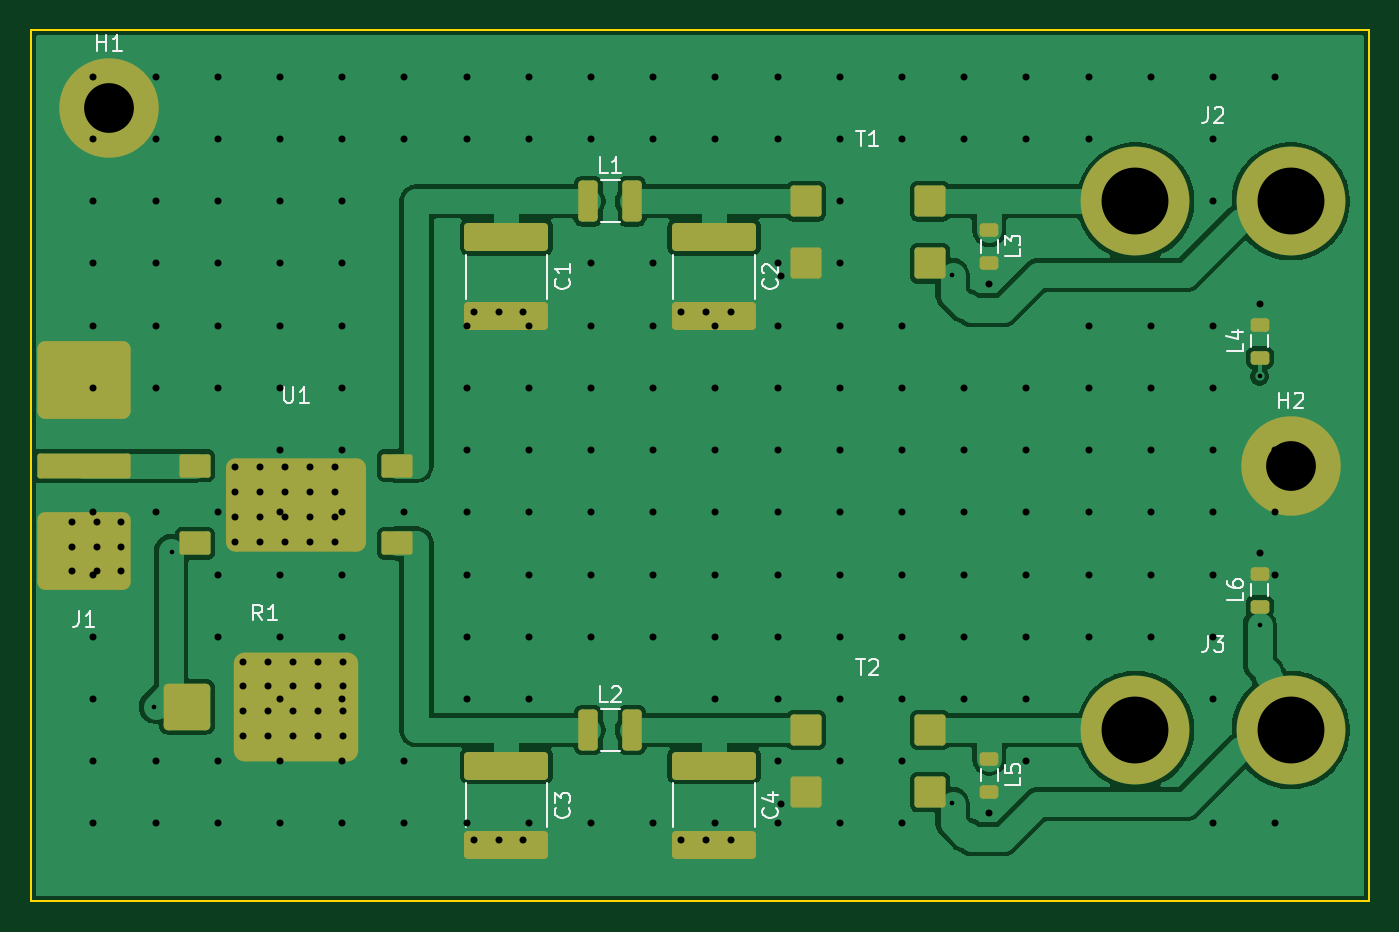
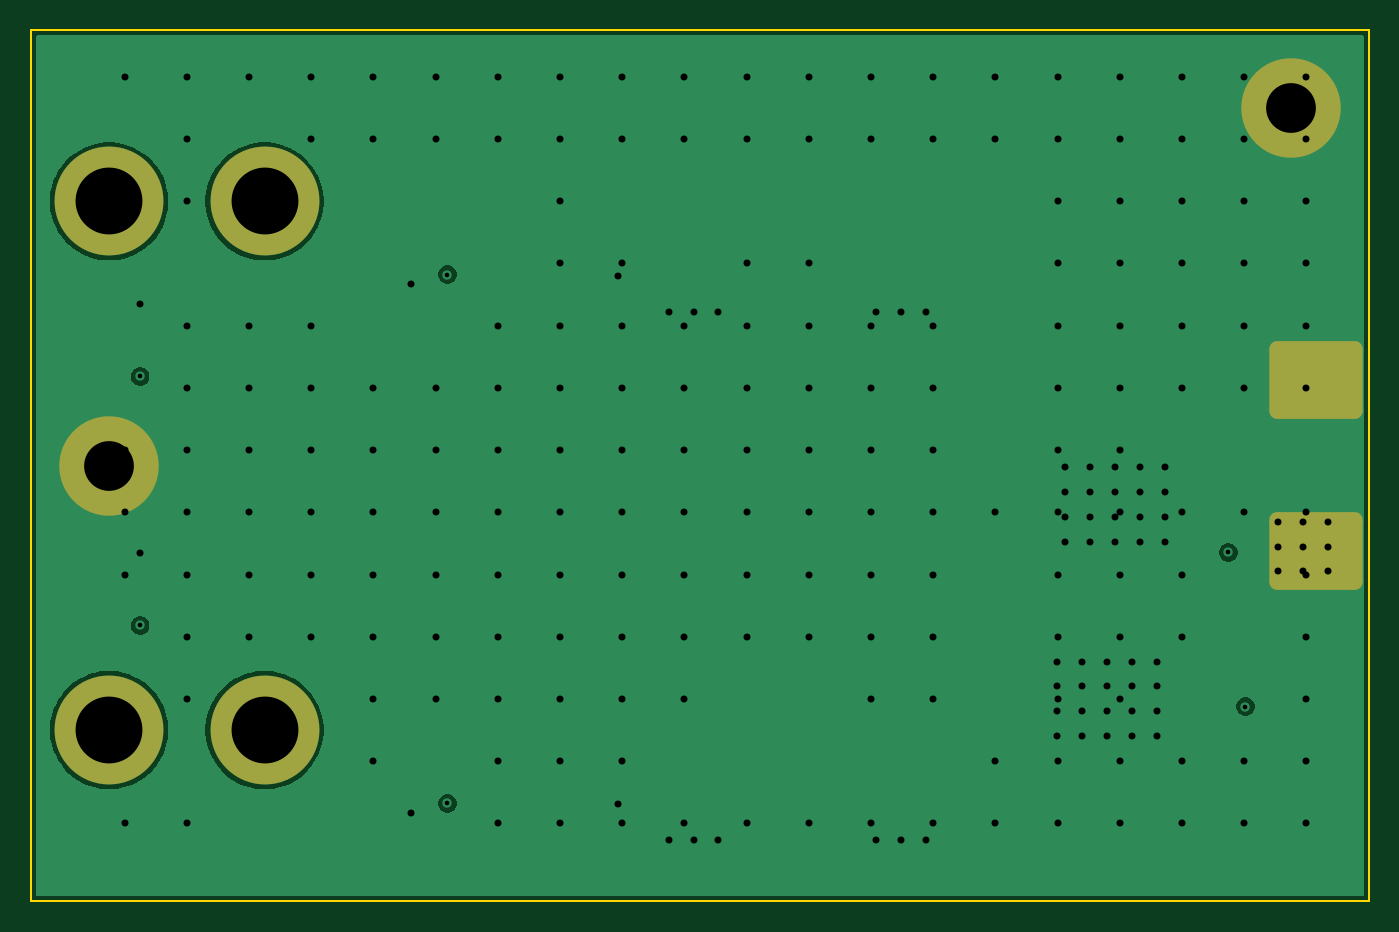
Circuit board: 10 layer files. Board 86.0 x 56.0 mm.
- bottom_copper: SENTINEL_FEED-B_Cu.gbl (23734 bytes)
- bottom_mask: SENTINEL_FEED-B_Mask.gbs (1441 bytes)
- paste: SENTINEL_FEED-B_Paste.gbp (455 bytes)
- bottom_silk: SENTINEL_FEED-B_Silkscreen.gbo (456 bytes)
- outline: SENTINEL_FEED-Edge_Cuts.gm1 (560 bytes)
- top_copper: SENTINEL_FEED-F_Cu.gtl (57693 bytes)
- top_mask: SENTINEL_FEED-F_Mask.gts (3677 bytes)
- paste: SENTINEL_FEED-F_Paste.gtp (3404 bytes)
- top_silk: SENTINEL_FEED-F_Silkscreen.gto (15041 bytes)
- drill: SENTINEL_FEED.drl (3858 bytes)

=== bottom_copper: SENTINEL_FEED-B_Cu.gbl (23734 bytes, source omitted) ===
=== bottom_mask: SENTINEL_FEED-B_Mask.gbs (1441 bytes, source withheld) ===
=== paste: SENTINEL_FEED-B_Paste.gbp ===
%TF.GenerationSoftware,KiCad,Pcbnew,10.0.3*%
%TF.CreationDate,2026-10-18T19:19:33+03:00*%
%TF.ProjectId,SENTINEL_FEED,53454e54-494e-4454-9c5f-464545442e6b,A*%
%TF.SameCoordinates,Original*%
%TF.FileFunction,Paste,Bot*%
%TF.FilePolarity,Positive*%
%FSLAX46Y46*%
G04 Gerber Fmt 4.6, Leading zero omitted, Abs format (unit mm)*
G04 Created by KiCad (PCBNEW 10.0.3) date 2026-10-18 19:19:33*
%MOMM*%
%LPD*%
G01*
G04 APERTURE LIST*
G04 APERTURE END LIST*
M02*

=== bottom_silk: SENTINEL_FEED-B_Silkscreen.gbo ===
%TF.GenerationSoftware,KiCad,Pcbnew,10.0.3*%
%TF.CreationDate,2026-10-18T19:19:33+03:00*%
%TF.ProjectId,SENTINEL_FEED,53454e54-494e-4454-9c5f-464545442e6b,A*%
%TF.SameCoordinates,Original*%
%TF.FileFunction,Legend,Bot*%
%TF.FilePolarity,Positive*%
%FSLAX46Y46*%
G04 Gerber Fmt 4.6, Leading zero omitted, Abs format (unit mm)*
G04 Created by KiCad (PCBNEW 10.0.3) date 2026-10-18 19:19:33*
%MOMM*%
%LPD*%
G01*
G04 APERTURE LIST*
G04 APERTURE END LIST*
M02*

=== outline: SENTINEL_FEED-Edge_Cuts.gm1 ===
%TF.GenerationSoftware,KiCad,Pcbnew,10.0.3*%
%TF.CreationDate,2026-10-18T19:19:33+03:00*%
%TF.ProjectId,SENTINEL_FEED,53454e54-494e-4454-9c5f-464545442e6b,A*%
%TF.SameCoordinates,Original*%
%TF.FileFunction,Profile,NP*%
%FSLAX46Y46*%
G04 Gerber Fmt 4.6, Leading zero omitted, Abs format (unit mm)*
G04 Created by KiCad (PCBNEW 10.0.3) date 2026-10-18 19:19:33*
%MOMM*%
%LPD*%
G01*
G04 APERTURE LIST*
%TA.AperFunction,Profile*%
%ADD10C,0.100000*%
%TD*%
G04 APERTURE END LIST*
D10*
X0Y0D02*
X86000000Y0D01*
X86000000Y-56000000D01*
X0Y-56000000D01*
X0Y0D01*
M02*

=== top_copper: SENTINEL_FEED-F_Cu.gtl (57693 bytes, source omitted) ===
=== top_mask: SENTINEL_FEED-F_Mask.gts (3677 bytes, source withheld) ===
=== paste: SENTINEL_FEED-F_Paste.gtp (3404 bytes, source withheld) ===
=== top_silk: SENTINEL_FEED-F_Silkscreen.gto (15041 bytes, source omitted) ===
=== drill: SENTINEL_FEED.drl ===
M48
; DRILL file KiCad 10.0.3 date 2026-10-18T19:19:34
; FORMAT={-:-/ absolute / metric / decimal}
; #@! TF.CreationDate,2026-10-18T19:19:34+03:00
; #@! TF.GenerationSoftware,Kicad,Pcbnew,10.0.3
; #@! TF.FileFunction,MixedPlating,1,4
FMAT,2
METRIC
; #@! TA.AperFunction,Plated,PTH,ViaDrill
T1C0.300
; #@! TA.AperFunction,Plated,PTH,ViaDrill
T2C0.450
; #@! TA.AperFunction,Plated,PTH,ComponentDrill
T3C3.200
; #@! TA.AperFunction,Plated,PTH,ComponentDrill
T4C4.300
%
G90
G05
T1
X7.925Y-43.5
X9.032Y-33.574
X59.241Y-15.715
X59.241Y-49.715
X79.0Y-22.262
X79.0Y-38.262
T2
X2.6Y-31.6
X2.6Y-33.2
X2.6Y-34.8
X4.0Y-3.0
X4.0Y-7.0
X4.0Y-11.0
X4.0Y-15.0
X4.0Y-19.0
X4.0Y-23.0
X4.0Y-31.0
X4.0Y-35.0
X4.0Y-39.0
X4.0Y-43.0
X4.0Y-47.0
X4.0Y-51.0
X4.2Y-31.6
X4.2Y-33.2
X4.2Y-34.8
X5.8Y-31.6
X5.8Y-33.2
X5.8Y-34.8
X8.0Y-3.0
X8.0Y-7.0
X8.0Y-11.0
X8.0Y-15.0
X8.0Y-19.0
X8.0Y-23.0
X8.0Y-31.0
X8.0Y-47.0
X8.0Y-51.0
X12.0Y-3.0
X12.0Y-7.0
X12.0Y-11.0
X12.0Y-15.0
X12.0Y-19.0
X12.0Y-23.0
X12.0Y-31.0
X12.0Y-35.0
X12.0Y-39.0
X12.0Y-47.0
X12.0Y-51.0
X13.125Y-28.1
X13.125Y-29.7
X13.125Y-31.3
X13.125Y-32.9
X13.625Y-40.6
X13.625Y-42.2
X13.625Y-43.8
X13.625Y-45.4
X14.725Y-28.1
X14.725Y-29.7
X14.725Y-31.3
X14.725Y-32.9
X15.225Y-40.6
X15.225Y-42.2
X15.225Y-43.8
X15.225Y-45.4
X16.0Y-3.0
X16.0Y-7.0
X16.0Y-11.0
X16.0Y-15.0
X16.0Y-19.0
X16.0Y-23.0
X16.0Y-27.0
X16.0Y-31.0
X16.0Y-35.0
X16.0Y-39.0
X16.0Y-43.0
X16.0Y-47.0
X16.0Y-51.0
X16.325Y-28.1
X16.325Y-29.7
X16.325Y-31.3
X16.325Y-32.9
X16.825Y-40.6
X16.825Y-42.2
X16.825Y-43.8
X16.825Y-45.4
X17.925Y-28.1
X17.925Y-29.7
X17.925Y-31.3
X17.925Y-32.9
X18.425Y-40.6
X18.425Y-42.2
X18.425Y-43.8
X18.425Y-45.4
X19.525Y-28.1
X19.525Y-29.7
X19.525Y-31.3
X19.525Y-32.9
X20.0Y-3.0
X20.0Y-7.0
X20.0Y-11.0
X20.0Y-15.0
X20.0Y-19.0
X20.0Y-23.0
X20.0Y-27.0
X20.0Y-31.0
X20.0Y-35.0
X20.0Y-39.0
X20.0Y-43.0
X20.0Y-47.0
X20.0Y-51.0
X20.025Y-40.6
X20.025Y-42.2
X20.025Y-43.8
X20.025Y-45.4
X24.0Y-3.0
X24.0Y-7.0
X24.0Y-31.0
X24.0Y-47.0
X24.0Y-51.0
X28.0Y-3.0
X28.0Y-7.0
X28.0Y-19.0
X28.0Y-23.0
X28.0Y-27.0
X28.0Y-31.0
X28.0Y-35.0
X28.0Y-39.0
X28.0Y-43.0
X28.0Y-51.0
X28.45Y-18.1
X28.45Y-52.1
X30.05Y-18.1
X30.05Y-52.1
X31.65Y-18.1
X31.65Y-52.1
X32.0Y-3.0
X32.0Y-7.0
X32.0Y-19.0
X32.0Y-23.0
X32.0Y-27.0
X32.0Y-31.0
X32.0Y-35.0
X32.0Y-39.0
X32.0Y-43.0
X32.0Y-51.0
X36.0Y-3.0
X36.0Y-7.0
X36.0Y-15.0
X36.0Y-19.0
X36.0Y-23.0
X36.0Y-27.0
X36.0Y-31.0
X36.0Y-35.0
X36.0Y-39.0
X36.0Y-51.0
X40.0Y-3.0
X40.0Y-7.0
X40.0Y-15.0
X40.0Y-19.0
X40.0Y-23.0
X40.0Y-27.0
X40.0Y-31.0
X40.0Y-35.0
X40.0Y-39.0
X40.0Y-51.0
X41.81Y-18.1
X41.81Y-52.1
X43.41Y-18.1
X43.41Y-52.1
X44.0Y-3.0
X44.0Y-7.0
X44.0Y-19.0
X44.0Y-23.0
X44.0Y-27.0
X44.0Y-31.0
X44.0Y-35.0
X44.0Y-39.0
X44.0Y-43.0
X44.0Y-51.0
X45.01Y-18.1
X45.01Y-52.1
X48.0Y-3.0
X48.0Y-7.0
X48.0Y-15.0
X48.0Y-19.0
X48.0Y-23.0
X48.0Y-27.0
X48.0Y-31.0
X48.0Y-35.0
X48.0Y-39.0
X48.0Y-43.0
X48.0Y-47.0
X48.0Y-51.0
X48.245Y-15.783
X48.245Y-49.783
X52.0Y-3.0
X52.0Y-7.0
X52.0Y-11.0
X52.0Y-15.0
X52.0Y-19.0
X52.0Y-23.0
X52.0Y-27.0
X52.0Y-31.0
X52.0Y-35.0
X52.0Y-39.0
X52.0Y-43.0
X52.0Y-47.0
X52.0Y-51.0
X56.0Y-3.0
X56.0Y-7.0
X56.0Y-19.0
X56.0Y-23.0
X56.0Y-27.0
X56.0Y-31.0
X56.0Y-35.0
X56.0Y-39.0
X56.0Y-43.0
X56.0Y-47.0
X56.0Y-51.0
X60.0Y-3.0
X60.0Y-7.0
X60.0Y-23.0
X60.0Y-27.0
X60.0Y-31.0
X60.0Y-35.0
X60.0Y-39.0
X60.0Y-43.0
X61.61Y-16.312
X61.61Y-50.312
X64.0Y-3.0
X64.0Y-7.0
X64.0Y-23.0
X64.0Y-27.0
X64.0Y-31.0
X64.0Y-35.0
X64.0Y-39.0
X64.0Y-43.0
X64.0Y-47.0
X68.0Y-3.0
X68.0Y-7.0
X68.0Y-19.0
X68.0Y-23.0
X68.0Y-27.0
X68.0Y-31.0
X68.0Y-35.0
X68.0Y-39.0
X72.0Y-3.0
X72.0Y-19.0
X72.0Y-23.0
X72.0Y-27.0
X72.0Y-31.0
X72.0Y-35.0
X72.0Y-39.0
X76.0Y-3.0
X76.0Y-7.0
X76.0Y-11.0
X76.0Y-19.0
X76.0Y-23.0
X76.0Y-27.0
X76.0Y-31.0
X76.0Y-35.0
X76.0Y-39.0
X76.0Y-43.0
X76.0Y-51.0
X79.0Y-17.587
X79.0Y-33.587
X80.0Y-3.0
X80.0Y-27.0
X80.0Y-31.0
X80.0Y-35.0
X80.0Y-51.0
T3
X5.0Y-5.0
X81.0Y-28.0
T4
X71.0Y-11.0
X71.0Y-45.0
X81.0Y-11.0
X81.0Y-45.0
M30
